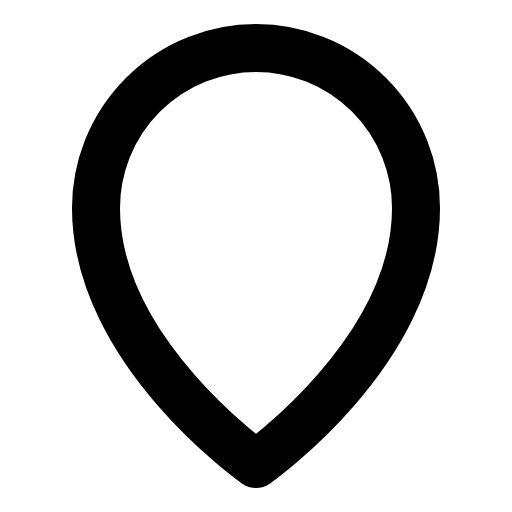
t = 0.00 s
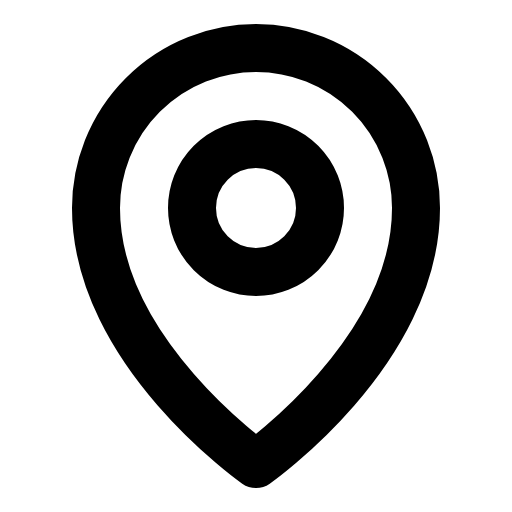
t = 0.68 s
t = 1.05 s: frame unchanged from t = 0.68 s, image omitted
t = 1.80 s: frame unchanged from t = 0.68 s, image omitted
t = 2.18 s: frame unchanged from t = 0.68 s, image omitted
t = 2.93 s: frame unchanged from t = 0.68 s, image omitted

The animated SVG that drew these frames (rendered in a browser with its animation timeline set to each time). Animation: 1 CSS @keyframes rule; one cycle of 3.30 s, repeats indefinitely.

<svg xmlns="http://www.w3.org/2000/svg" viewBox="0 0 256 256">
  <style>
    .draw-line {
      stroke-dasharray: 2000;
      stroke-dashoffset: 0;
    }
    svg:hover .draw-line {
      animation: phosphor-draw-in 3s ease-in-out infinite alternate;
    }
    @keyframes phosphor-draw-in {
      0%   { stroke-dashoffset: 2000; }
      50%  { stroke-dashoffset: 0; }
      100% { stroke-dashoffset: 0; }
    }
  </style><rect width="256" height="256" fill="none"/><circle cx="128" cy="104" r="32" fill="none" stroke="currentColor" stroke-linecap="round" stroke-linejoin="round" stroke-width="24" class="draw-line" pathLength="1" style="animation-delay: 0s"/><path d="M208,104c0,72-80,128-80,128S48,176,48,104a80,80,0,0,1,160,0Z" fill="none" stroke="currentColor" stroke-linecap="round" stroke-linejoin="round" stroke-width="24" class="draw-line" pathLength="1" style="animation-delay: 0.3s"/></svg>
